Run: headless pygame with SDL's dummy video driver; simulated clock (each Clock.tick advances the game by its frame time, no real sleeping); random seed 0; keys injected as events and as key.get_pressed() state; mouse plan: one left click at the window centre at the start of phase 2, then a move to the lower-right quarter at the start of phase 3.
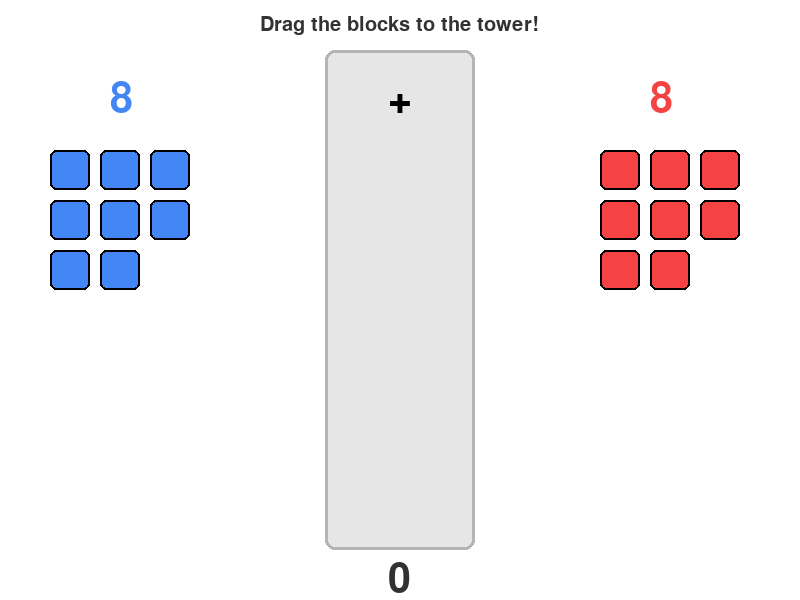
Frame 1 of 4 · flips 1–60 · no input
Frame 2 of 4 · flips 61–180 · clicked the window centre · tapped SPACE, RETURN · held RIGHT (→), D · screen unchanged from frame 1, image omitted
Frame 3 of 4 · flips 181–300 · moved the mouse to the lower-right quarter · held DOWN (↓), S · screen unchanged from frame 2, image omitted
Frame 4 of 4 · flips 301–420 · held LEFT (←), A, UP (↑), W · screen unchanged from frame 3, image omitted

The pygame program that drew these frames:

import pygame
import sys

# --- Constants ---
SCREEN_WIDTH = 800
SCREEN_HEIGHT = 600
BLOCK_SIZE = 40
FONT_SIZE_LARGE = 60
FONT_SIZE_MEDIUM = 30

# Colors
WHITE = (255, 255, 255)
BLACK = (0, 0, 0)
BLUE = (66, 135, 245)
RED = (245, 66, 66)
TOWER_BG = (230, 230, 230)
TOWER_BORDER = (180, 180, 180)
TEXT_COLOR = (50, 50, 50)

# Numbers to add
NUMBER_1 = 8
NUMBER_2 = 8

# --- Block Class ---
class Block:
    """Represents a single draggable block."""
    def __init__(self, x, y, color):
        self.rect = pygame.Rect(x, y, BLOCK_SIZE, BLOCK_SIZE)
        self.color = color
        self.original_pos = (x, y)
        self.is_dragging = False
        self.in_tower = False

    def draw(self, screen):
        """Draws the block on the screen with a border."""
        pygame.draw.rect(screen, self.color, self.rect, border_radius=6)
        pygame.draw.rect(screen, BLACK, self.rect, 2, border_radius=6)

    def move_to(self, pos):
        """Moves the center of the block to a new position."""
        self.rect.center = pos

    def return_to_start(self):
        """Resets the block to its original position."""
        self.rect.topleft = self.original_pos

# --- Main Game Setup ---
def main():
    """The main function to run the game."""
    pygame.init()

    # Create the screen and clock
    screen = pygame.display.set_mode((SCREEN_WIDTH, SCREEN_HEIGHT))
    pygame.display.set_caption("Adding Blocks!")
    clock = pygame.time.Clock()

    # Create fonts
    large_font = pygame.font.Font(None, FONT_SIZE_LARGE)
    medium_font = pygame.font.Font(None, FONT_SIZE_MEDIUM)

    # --- Game Objects and Areas ---

    # Define the tower area in the center of the screen
    tower_rect = pygame.Rect((SCREEN_WIDTH / 2) - 75, 50, 150, SCREEN_HEIGHT - 100)

    # Create the lists to hold all blocks and tower blocks
    all_blocks = []
    tower_blocks = []

    # Create blue blocks for the first number
    for i in range(NUMBER_1):
        x = 50 + (i % 3) * (BLOCK_SIZE + 10)
        y = 150 + (i // 3) * (BLOCK_SIZE + 10)
        all_blocks.append(Block(x, y, BLUE))

    # Create red blocks for the second number
    for i in range(NUMBER_2):
        x = SCREEN_WIDTH - 200 + (i % 3) * (BLOCK_SIZE + 10)
        y = 150 + (i // 3) * (BLOCK_SIZE + 10)
        all_blocks.append(Block(x, y, RED))

    # Variable to keep track of the currently dragged block
    dragged_block = None

    # --- Game Loop ---
    running = True
    while running:
        # Event handling
        for event in pygame.event.get():
            if event.type == pygame.QUIT:
                running = False

            # --- Mouse Down Event ---
            elif event.type == pygame.MOUSEBUTTONDOWN:
                if event.button == 1: # Left mouse button
                    # Check if a block was clicked that is not already in the tower
                    for block in all_blocks:
                        if block.rect.collidepoint(event.pos) and not block.in_tower:
                            block.is_dragging = True
                            dragged_block = block
                            break # Only drag one block at a time

            # --- Mouse Up Event ---
            elif event.type == pygame.MOUSEBUTTONUP:
                if event.button == 1 and dragged_block:
                    dragged_block.is_dragging = False
                    # Check if the block was dropped inside the tower
                    if tower_rect.colliderect(dragged_block.rect):
                        dragged_block.in_tower = True
                        tower_blocks.append(dragged_block)

                        # Stack the blocks neatly from the bottom of the tower
                        stack_pos = len(tower_blocks)
                        new_x = tower_rect.centerx
                        new_y = tower_rect.bottom - (stack_pos * BLOCK_SIZE) + (BLOCK_SIZE / 2)
                        dragged_block.move_to((new_x, new_y))
                    else:
                        # If not in the tower, send it back to its starting spot
                        dragged_block.return_to_start()

                    dragged_block = None

            # --- Mouse Motion Event ---
            elif event.type == pygame.MOUSEMOTION:
                if dragged_block:
                    dragged_block.move_to(event.pos)

        # --- Drawing ---
        screen.fill(WHITE)

        # Draw the tower area
        pygame.draw.rect(screen, TOWER_BG, tower_rect, border_radius=10)
        pygame.draw.rect(screen, TOWER_BORDER, tower_rect, 3, border_radius=10)

        # Draw labels
        title_text = medium_font.render("Drag the blocks to the tower!", True, TEXT_COLOR)
        screen.blit(title_text, (SCREEN_WIDTH / 2 - title_text.get_width() / 2, 15))

        num1_text = large_font.render(str(NUMBER_1), True, BLUE)
        screen.blit(num1_text, (110, 80))

        plus_text = large_font.render("+", True, BLACK)
        screen.blit(plus_text, (SCREEN_WIDTH / 2 - plus_text.get_width() / 2, 80))

        num2_text = large_font.render(str(NUMBER_2), True, RED)
        screen.blit(num2_text, (SCREEN_WIDTH - 150, 80))

        # Draw all the blocks
        for block in all_blocks:
            block.draw(screen)

        # Draw the count of blocks in the tower
        count_text = large_font.render(str(len(tower_blocks)), True, TEXT_COLOR)
        pygame.draw.rect(screen, WHITE, (tower_rect.centerx - 40, tower_rect.bottom + 5, 80, 50))
        screen.blit(count_text, (tower_rect.centerx - count_text.get_width() / 2, tower_rect.bottom + 10))

        # Update the display
        pygame.display.flip()

        # Cap the frame rate
        clock.tick(60)

    pygame.quit()
    sys.exit()

if __name__ == "__main__":
    main()
